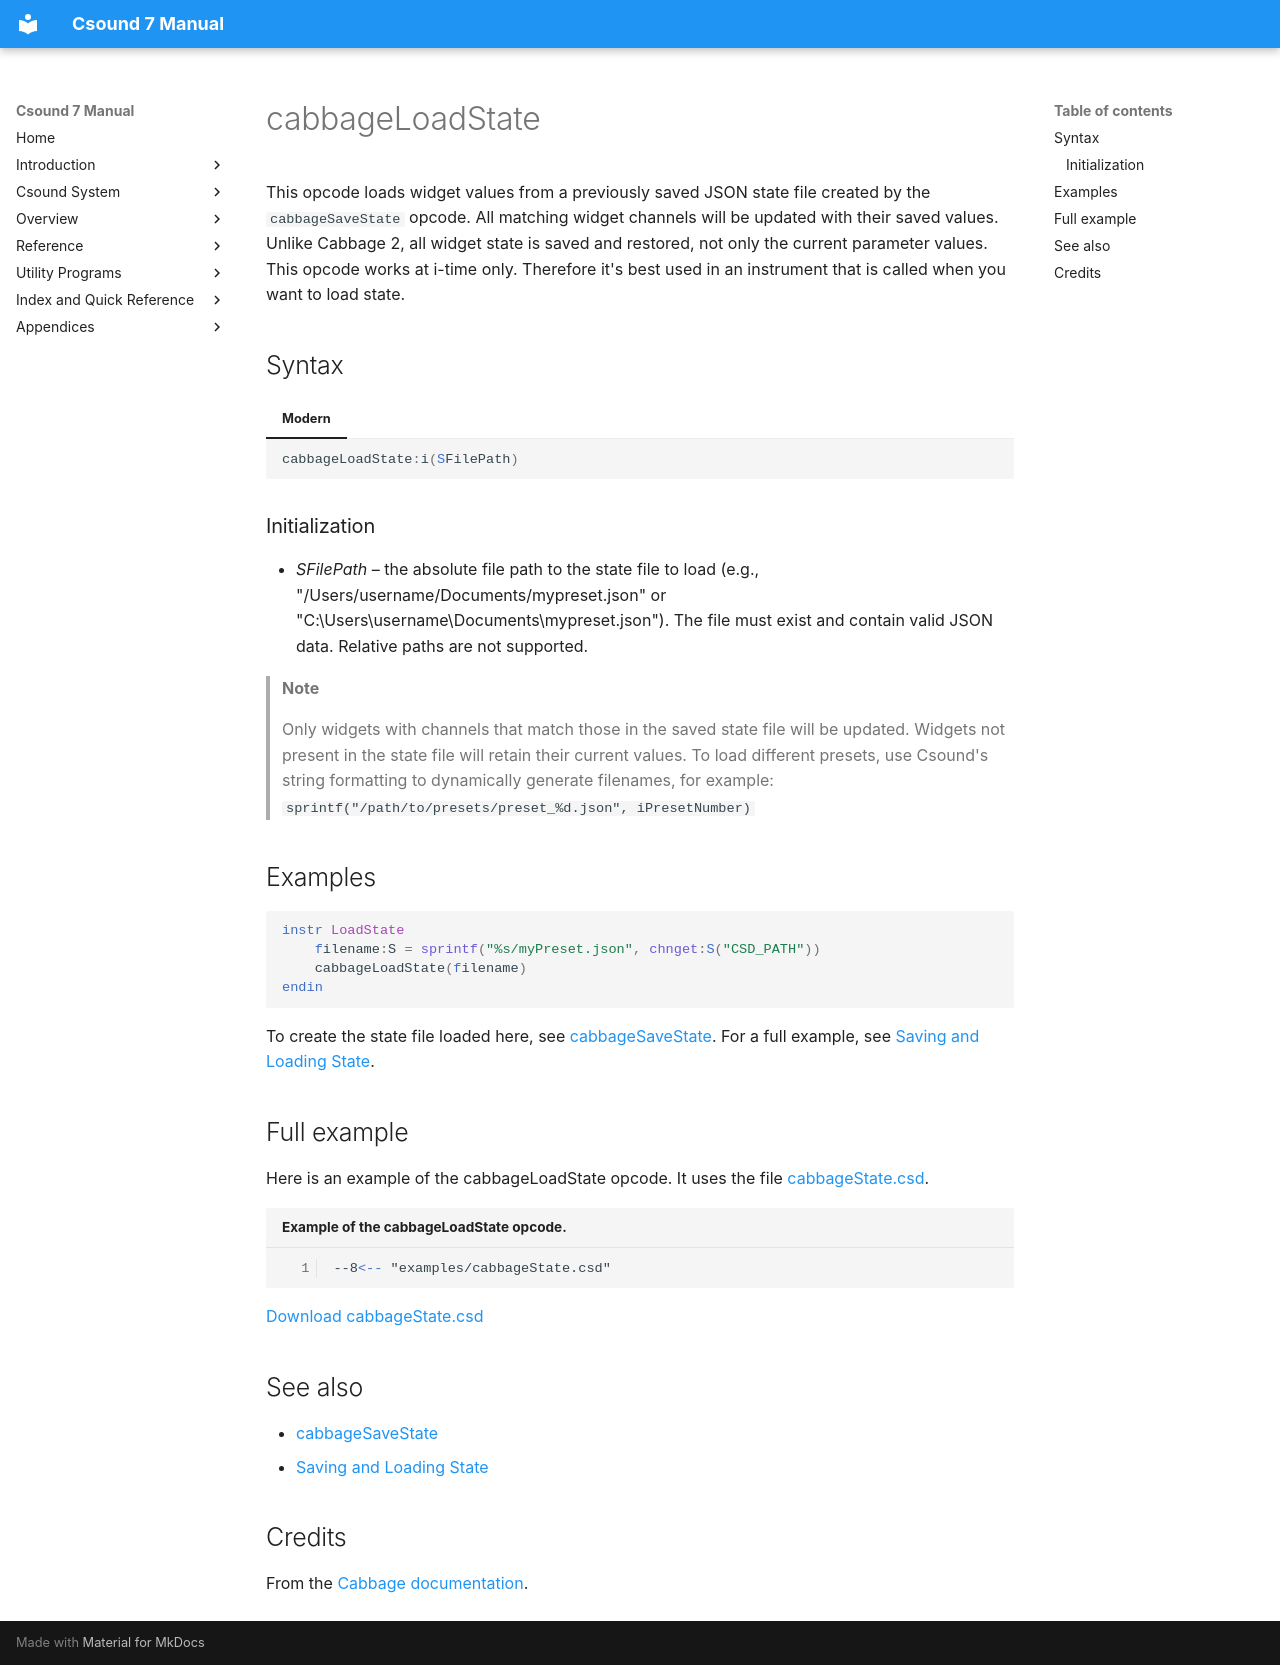

repository: PasqualeMainolfi/csound_manual · page: opcodes/cabbageLoadState/index.html · generator: mkdocs

<!--
id:cabbageLoadState
category:Cabbage:Files and State
-->
# cabbageLoadState
This opcode loads widget values from a previously saved JSON state file created by the `cabbageSaveState` opcode. All matching widget channels will be updated with their saved values. Unlike Cabbage 2, all widget state is saved and restored, not only the current parameter values. This opcode works at i-time only. Therefore it's best used in an instrument that is called when you want to load state.

## Syntax

=== "Modern"
    ``` csound-orc
    cabbageLoadState:i(SFilePath)
    ```

### Initialization

* *SFilePath* – the absolute file path to the state file to load (e.g., "/Users/username/Documents/mypreset.json" or "C:\\Users\\username\\Documents\\mypreset.json"). The file must exist and contain valid JSON data. Relative paths are not supported.

> **Note**
>
> Only widgets with channels that match those in the saved state file will be updated. Widgets not present in the state file will retain their current values. To load different presets, use Csound's string formatting to dynamically generate filenames, for example: `sprintf("/path/to/presets/preset_%d.json", iPresetNumber)`

## Examples

``` csound-orc
instr LoadState
    filename:S = sprintf("%s/myPreset.json", chnget:S("CSD_PATH"))
    cabbageLoadState(filename)
endin
```

To create the state file loaded here, see [cabbageSaveState](../opcodes/cabbageSaveState.md). For a full example, see [Saving and Loading State](https://cabbageaudio.com/docs/using/saving-and-loading-state/).

## Full example

Here is an example of the cabbageLoadState opcode. It uses the file [cabbageState.csd](../examples/cabbageState.csd).

``` csound-csd title="Example of the cabbageLoadState opcode." linenums="1"
--8<-- "examples/cabbageState.csd"
```

[Download cabbageState.csd](https://cabbageaudio.com/examples/cabbageState.csd)

## See also

- [cabbageSaveState](../opcodes/cabbageSaveState.md)
- [Saving and Loading State](https://cabbageaudio.com/docs/using/saving-and-loading-state/)

## Credits

From the [Cabbage documentation](https://cabbageaudio.com/docs/opcodes/cabbageloadstate/).
